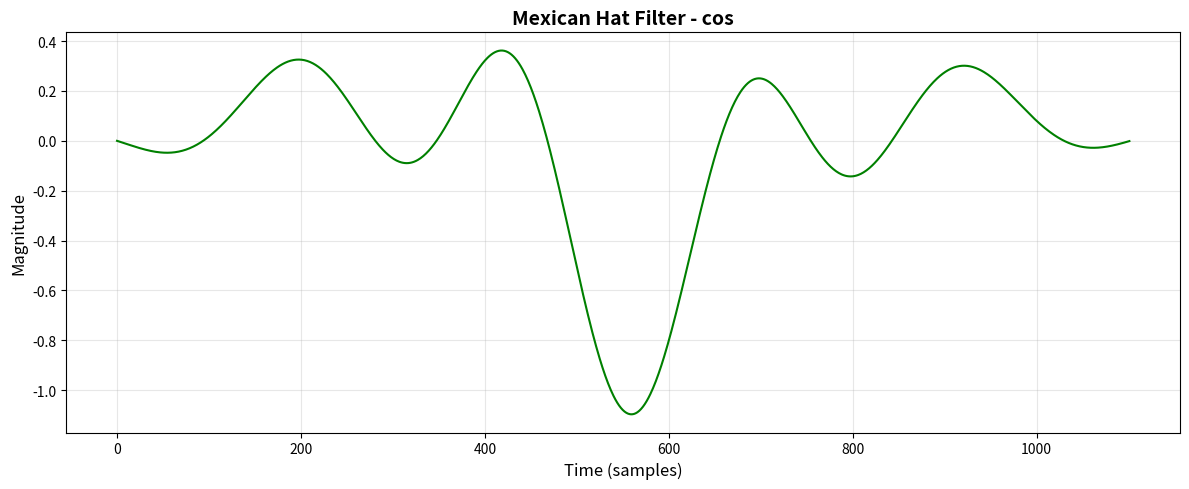
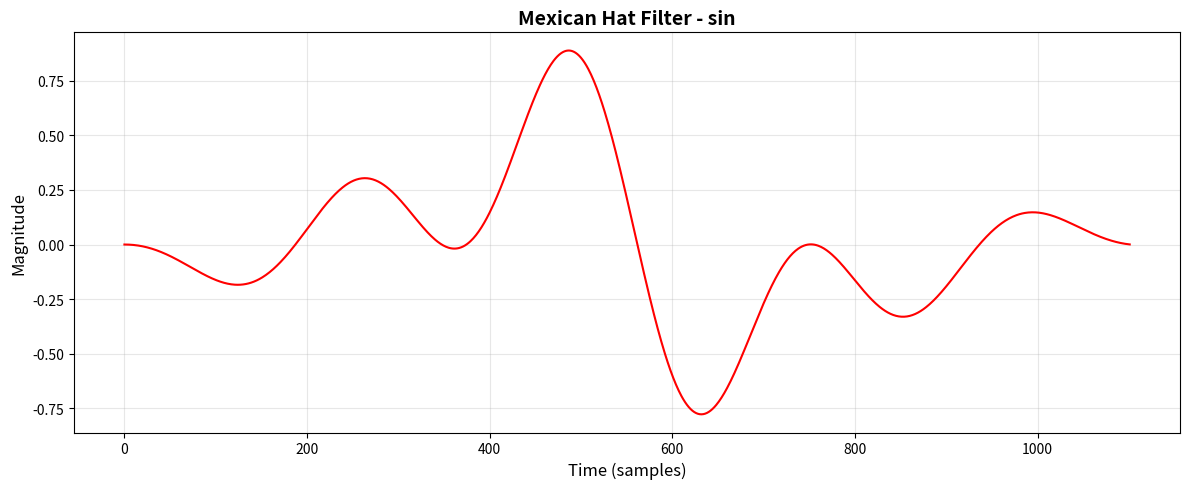
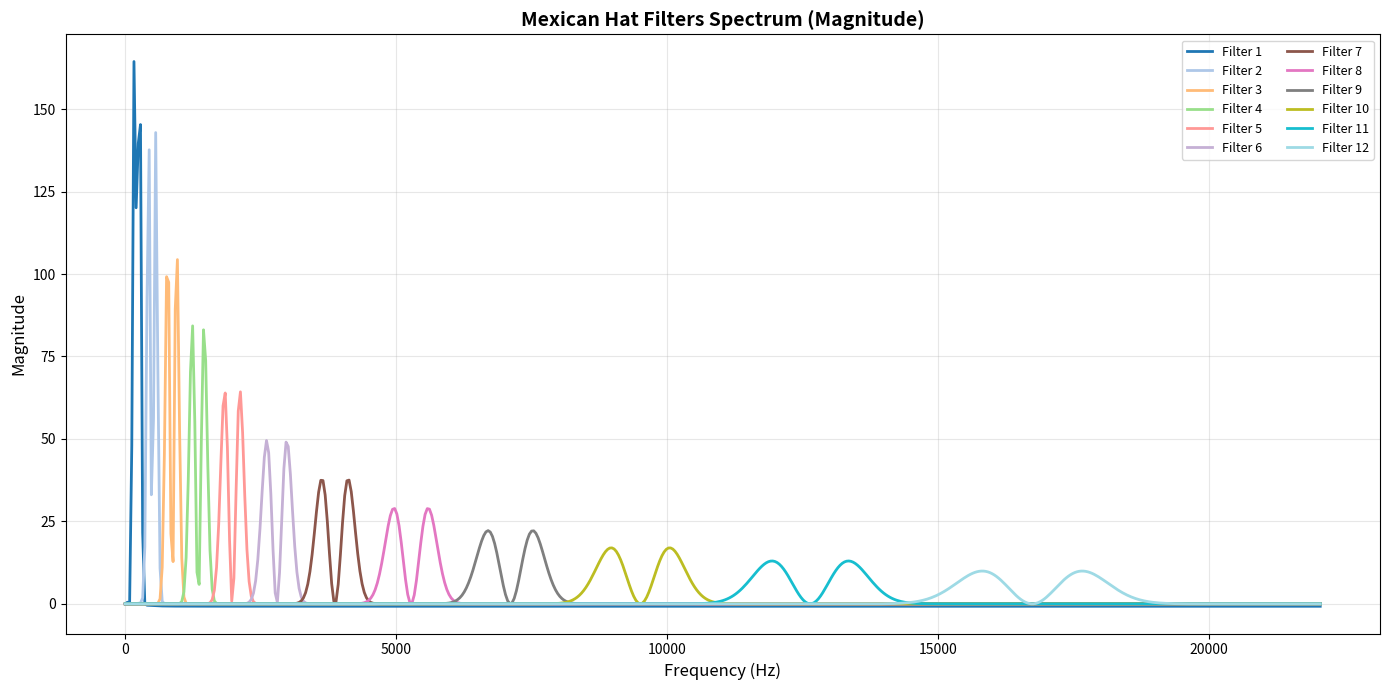

Reproduce these figures in Python, in order.
import numpy as np
import matplotlib.pyplot as plt
import scipy.fft


# ──────────────────────────────────────────────────────────────
# Single Mexican Hat wavelet filter modulated by cos/sin carriers
# ──────────────────────────────────────────────────────────────
def mexican_hat_filter(size, sigma, freq):
    n = np.arange(size)
    mu = size / 2.0
    t = (n - mu) / sigma
    mexican_hat = (1 - t**2) * np.exp(-t**2 / 2.0)
    mexican_hat = mexican_hat / np.max(np.abs(mexican_hat))
    offset = mexican_hat[0]
    mexican_hat = mexican_hat - offset
    cos_wave = np.cos(2 * np.pi * freq * n)
    sin_wave = np.sin(2 * np.pi * freq * n)
    cos_h = mexican_hat * cos_wave
    sin_h = mexican_hat * sin_wave
    return cos_h, sin_h


def create_mexican_hat_filterbank(M, size, fs):
    def hz_to_mel(f):
        return 1127 * np.log(1 + f / 700.0)

    def mel_to_hz(fmel):
        return 700 * (np.exp(fmel / 1127.0) - 1)

    A = hz_to_mel(0)
    B = hz_to_mel(fs / 2.0)
    mel_points = np.linspace(A, B, M + 2)
    hz_points = mel_to_hz(mel_points)
    centers = hz_points[1:-1]
    lengths = np.diff(hz_points)
    segment_lengths = lengths[:-1]
    freqs = centers / fs
    sigmas = fs / segment_lengths

    filters_cos = []
    filters_sin = []

    for i in range(M):
        cos_h, sin_h = mexican_hat_filter(size, sigmas[i], freqs[i])
        filters_cos.append(cos_h)
        filters_sin.append(sin_h)

    filters_cos = np.array(filters_cos)
    filters_sin = np.array(filters_sin)

    return filters_cos, filters_sin, freqs, sigmas



if __name__ == "__main__":
    size = 1102
    freq_test = 0.00267
    sigma_test = 187.21221

    cos_h, sin_h = mexican_hat_filter(size, sigma_test, freq_test)
    
    plt.figure(figsize=(12, 5))
    plt.plot(cos_h, linewidth=1.5, color='green')
    plt.title('Mexican Hat Filter - cos', fontsize=14, fontweight='bold')
    plt.xlabel('Time (samples)', fontsize=12)
    plt.ylabel('Magnitude', fontsize=12)
    plt.grid(True, alpha=0.3)
    plt.tight_layout()
    plt.savefig('RatAlexia-Maria_343C2_mexican_hat_cos.png', dpi=300, bbox_inches='tight')
    plt.close()

    plt.figure(figsize=(12, 5))
    plt.plot(sin_h, linewidth=1.5, color='red')
    plt.title('Mexican Hat Filter - sin', fontsize=14, fontweight='bold')
    plt.xlabel('Time (samples)', fontsize=12)
    plt.ylabel('Magnitude', fontsize=12)
    plt.grid(True, alpha=0.3)
    plt.tight_layout()
    plt.savefig('RatAlexia-Maria_343C2_mexican_hat_sin.png', dpi=300, bbox_inches='tight')
    plt.close()

    M = 12
    fs = 44100

    filters_cos, filters_sin, freqs, sigmas = create_mexican_hat_filterbank(M, size, fs)

    spectra_cos = []
    for i in range(M):
        spectrum_cos = scipy.fft.fft(filters_cos[i])
        magnitude = np.abs(spectrum_cos)
        magnitude = magnitude - magnitude[0]
        spectra_cos.append(magnitude)
    spectra_cos = np.array(spectra_cos)

    half_size = size // 2
    freq_axis = np.linspace(0, fs/2, half_size)

    plt.figure(figsize=(14, 7))
    colors = plt.cm.tab20(np.linspace(0, 1, M))
    for i in range(M):
        plt.plot(freq_axis, spectra_cos[i, :half_size],
                label=f'Filter {i+1}', linewidth=2, color=colors[i])
    plt.title('Mexican Hat Filters Spectrum (Magnitude)', fontsize=14, fontweight='bold')
    plt.xlabel('Frequency (Hz)', fontsize=12)
    plt.ylabel('Magnitude', fontsize=12)
    plt.legend(loc='upper right', ncol=2, fontsize=9)
    plt.grid(True, alpha=0.3)
    plt.tight_layout()
    plt.savefig('RatAlexia-Maria_343C2_spectru_mexican.png', dpi=300, bbox_inches='tight')
    plt.close()

    
